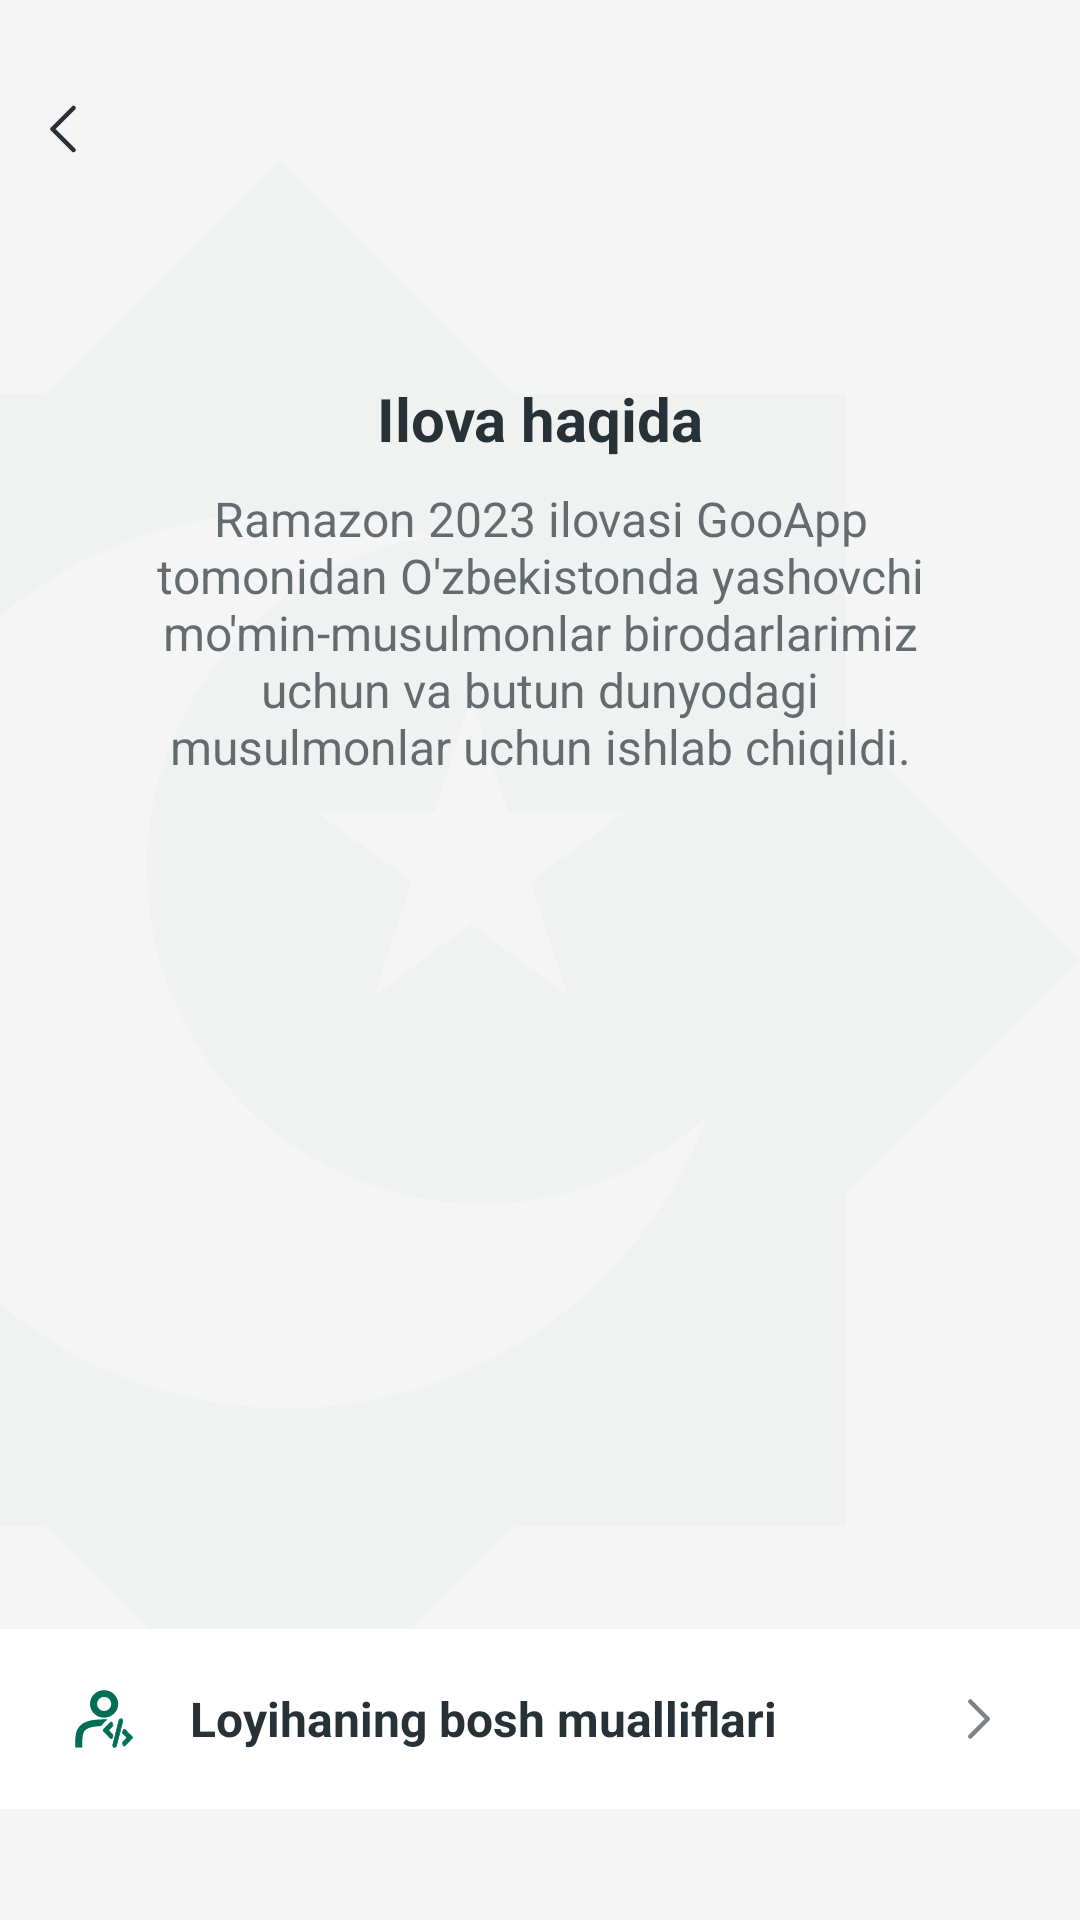

This screen was rendered from an Android layout file. Write that file and the resources it references.
<!-- AndroidManifest.xml: application theme Theme.Ramazon2023 -->
<!-- res/layout/screen_in_about_project.xml -->
<?xml version="1.0" encoding="utf-8"?>
<androidx.constraintlayout.widget.ConstraintLayout xmlns:android="http://schemas.android.com/apk/res/android"
    xmlns:app="http://schemas.android.com/apk/res-auto"
    android:layout_width="match_parent"
    android:layout_height="match_parent"
    android:background="@color/card_background_day">

    <FrameLayout
        android:layout_width="match_parent"
        android:layout_height="match_parent">

        <ImageView
            android:layout_width="match_parent"
            android:layout_height="match_parent"
            android:src="@drawable/ic_backgrund" />
    </FrameLayout>

    <ImageView
        android:id="@+id/iv_back"
        android:layout_width="wrap_content"
        android:layout_height="wrap_content"
        android:layout_marginStart="16dp"
        android:layout_marginTop="35dp"
        android:src="@drawable/ic_backk"
        app:layout_constraintStart_toStartOf="parent"
        app:layout_constraintTop_toTopOf="parent"
        app:tint="@color/writter" />

    <TextView
        android:id="@+id/tv_app"
        android:layout_width="wrap_content"
        android:layout_height="wrap_content"
        android:layout_marginTop="75dp"
        android:text="Ilova haqida"
        android:textColor="@color/writter"
        android:textSize="20sp"
        android:textStyle="bold"
        app:layout_constraintEnd_toEndOf="parent"
        app:layout_constraintStart_toStartOf="parent"
        app:layout_constraintTop_toBottomOf="@id/iv_back" />

    <TextView
        android:id="@+id/tv_about"
        android:layout_width="match_parent"
        android:layout_height="wrap_content"
        android:layout_marginHorizontal="40dp"
        android:layout_marginTop="9dp"
        android:gravity="center"
        android:text="Ramazon 2023 ilovasi GooApp tomonidan O'zbekistonda yashovchi mo'min-musulmonlar birodarlarimiz uchun va butun dunyodagi musulmonlar uchun ishlab chiqildi."
        android:textColor="#B3263238"
        android:textSize="16sp"
        app:layout_constraintTop_toBottomOf="@id/tv_app" />

    <LinearLayout
        android:id="@+id/ll_beginner"
        android:layout_width="match_parent"
        android:layout_height="wrap_content"
        android:layout_marginBottom="37dp"
        android:background="@color/white"
        android:gravity="center"
        android:orientation="horizontal"
        app:layout_constraintBottom_toBottomOf="parent">

        <ImageView
            android:id="@+id/uv_islam"
            android:layout_width="wrap_content"
            android:layout_height="wrap_content"
            android:layout_marginVertical="20dp"
            android:layout_marginStart="24.5dp"
            android:src="@drawable/ic_dev" />

        <TextView
            android:layout_width="0dp"
            android:layout_height="wrap_content"
            android:layout_marginStart="18.5dp"
            android:layout_weight="1"
            android:text="Loyihaning bosh mualliflari"
            android:textColor="@color/writter"
            android:textSize="16sp"
            android:textStyle="bold" />

        <ImageView
            android:layout_width="wrap_content"
            android:layout_height="wrap_content"
            android:layout_marginEnd="23.75dp"
            android:src="@drawable/ic_arrow_right"
            app:tint="@color/writter" />
    </LinearLayout>
</androidx.constraintlayout.widget.ConstraintLayout>
<!-- resources referenced by this layout -->
<resources>
  <color name="card_background_day">#F5F5F5</color>
  <color name="white">#FFFFFFFF</color>
  <color name="writter">#263238</color>
  <!-- drawable ic_arrow_right (drawable) -->
  <vector xmlns:android="http://schemas.android.com/apk/res/android"
      android:width="20dp"
      android:height="20dp"
      android:viewportWidth="20"
      android:viewportHeight="20">
    <path
        android:pathData="M7.083,4.167L12.917,10L7.083,15.833"
        android:strokeAlpha="0.6"
        android:strokeLineJoin="round"
        android:strokeWidth="1.5"
        android:fillColor="#00000000"
        android:strokeColor="#263238"
        android:strokeLineCap="round"/>
  </vector>
  <!-- drawable ic_backgrund (drawable) -->
  <vector xmlns:android="http://schemas.android.com/apk/res/android"
      android:width="316dp"
      android:height="469dp"
      android:viewportWidth="316"
      android:viewportHeight="469">
    <path
        android:pathData="M-83.46,68.69H13.46L82,0L150.54,68.69H247.46V165.82L316,234.5L247.46,303.18V400.32H150.54L82,469L13.46,400.32H-83.46V303.18L-152,234.5L-83.46,165.82V68.69ZM84.13,103.33C99.13,103.33 113.53,105.86 126.94,110.51C79.47,117.32 42.97,158.22 42.97,207.69C42.97,261.91 86.83,305.86 140.93,305.86C166.29,305.86 189.39,296.21 206.78,280.37C188.21,330.19 140.3,365.66 84.12,365.66C11.83,365.66 -46.76,306.94 -46.76,234.51C-46.76,162.06 11.84,103.35 84.12,103.35L84.13,103.33ZM137.84,157.98L148.51,191.1L183.24,191.03L155.1,211.44L165.89,244.54L137.83,224.02L109.76,244.54L120.56,211.44L92.42,191.03L127.16,191.1L137.83,157.98H137.84Z"
        android:strokeAlpha="0.02"
        android:fillColor="#006D56"
        android:fillType="evenOdd"
        android:fillAlpha="0.02"/>
  </vector>
  <!-- drawable ic_backk (drawable) -->
  <vector xmlns:android="http://schemas.android.com/apk/res/android"
      android:width="10dp"
      android:height="16dp"
      android:viewportWidth="10"
      android:viewportHeight="16">
    <path
        android:pathData="M8.5,15L1.5,8L8.5,1"
        android:strokeLineJoin="round"
        android:strokeWidth="1.5"
        android:fillColor="#00000000"
        android:strokeColor="#ffffff"
        android:strokeLineCap="round"/>
  </vector>
  <!-- drawable ic_dev: vector/xml drawable (drawable, 7348 chars, omitted) -->
  <style name="Theme.Ramazon2023" parent="Theme.MaterialComponents.Light.NoActionBar">
          
          <item name="colorPrimary">@color/background</item>
          <item name="colorPrimaryVariant">@color/purple_700</item>
          <item name="colorOnPrimary">@color/white</item>
          
          <item name="colorSecondary">@color/teal_200</item>
          <item name="colorSecondaryVariant">@color/teal_700</item>
          <item name="colorOnSecondary">@color/black</item>
          
          <item name="android:windowLightStatusBar">false</item>
          <item name="android:statusBarColor">#044739</item>
          
      </style>
  <color name="background">#006D56</color>
  <color name="purple_700">#FF3700B3</color>
  <color name="teal_200">#FF03DAC5</color>
  <color name="teal_700">#FF018786</color>
  <color name="black">#FF000000</color>
</resources>
